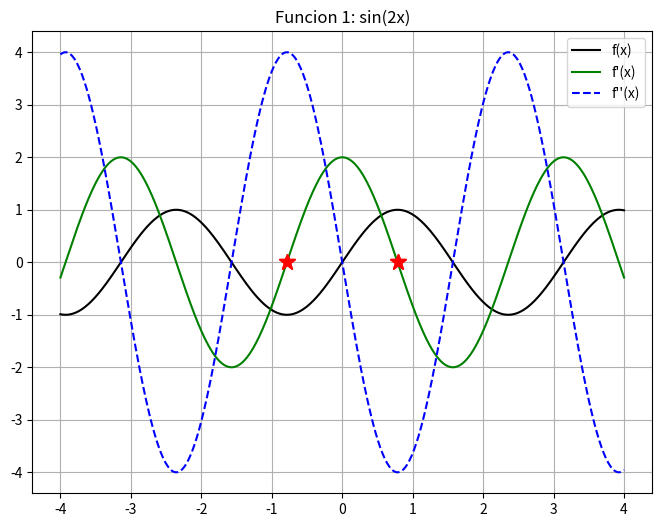
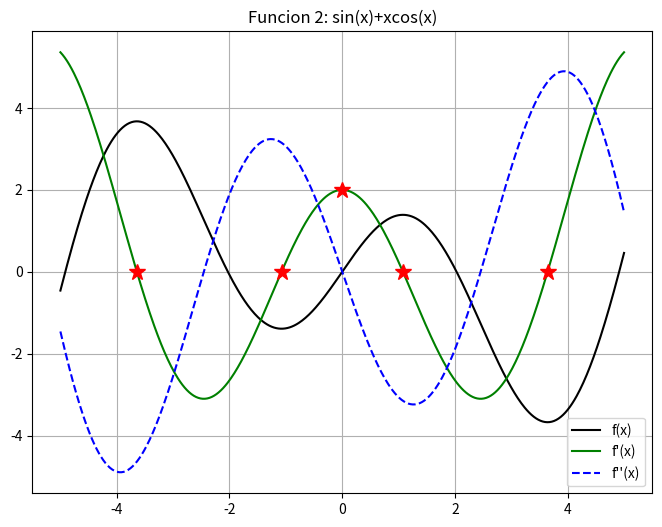

Reproduce these figures in Python, in order.
import numpy as np
import matplotlib.pyplot as plt

# ================================
# Función 1: f(x) = sin(2x)
# ================================
def f1(x):
    return np.sin(2*x)

def f1p(x):  # primera derivada
    return 2*np.cos(2*x)

def f1pp(x):  # segunda derivada
    return -4*np.sin(2*x)


# ================================
# Función 2: f(x) = sin(x) + x cos(x)
# ================================
def f2(x):
    return np.sin(x) + x*np.cos(x)

def f2p(x):  # primera derivada
    return 2*np.cos(x) - x*np.sin(x)

def f2pp(x):  # segunda derivada
    return -3*np.sin(x) - x*np.cos(x)


# ================================
# Método de Newton aplicado a derivadas
# ================================
def newton_extremos(fprima, fsegunda, x0, tol=1e-6, maxiter=20):
    xi = x0
    for i in range(maxiter):
        if fsegunda(xi) == 0:  # evitar división por cero
            break
        xi_new = xi - fprima(xi)/fsegunda(xi)
        if abs(xi_new - xi) < tol:  # convergencia
            xi = xi_new
            break
        xi = xi_new
    # Clasificación con la segunda derivada
    tipo = "mínimo" if fsegunda(xi) > 0 else "máximo"
    return xi, tipo


# ================================
# Graficar una función con sus derivadas
# ================================
def graficar(func, fprima, fsegunda, rango, titulo, puntos_iniciales):
    x = np.linspace(rango[0], rango[1], 500)
    plt.figure(figsize=(8,6))
    plt.plot(x, func(x), 'k-', label='f(x)')
    plt.plot(x, fprima(x), 'g-', label="f'(x)")
    plt.plot(x, fsegunda(x), 'b--', label="f''(x)")

    # Aplicamos Newton a cada valor inicial y marcamos en la gráfica
    for x0 in puntos_iniciales:
        raiz, tipo = newton_extremos(fprima, fsegunda, x0)
        plt.plot(raiz, fprima(raiz), 'r*', markersize=12)
        print(f"Con x0 = {x0}, se encontró raíz en {raiz:.4f} → {tipo}")

    plt.title(titulo)
    plt.legend()
    plt.grid(True)
    plt.savefig(titulo.replace(" ", "_") + ".eps", format="eps")  # para puntos extra
    plt.show()


# ================================
# Ejecutamos para las dos funciones
# ================================

print("\n=== Función 1: f(x) = sin(2x) ===")
graficar(f1, f1p, f1pp, [-4, 4], "Funcion 1: sin(2x)", [-3, -1, 1, 3])

print("\n=== Función 2: f(x) = sin(x) + x cos(x) ===")
graficar(f2, f2p, f2pp, [-5, 5], "Funcion 2: sin(x)+xcos(x)", [-4, -2, 0, 2, 4])
